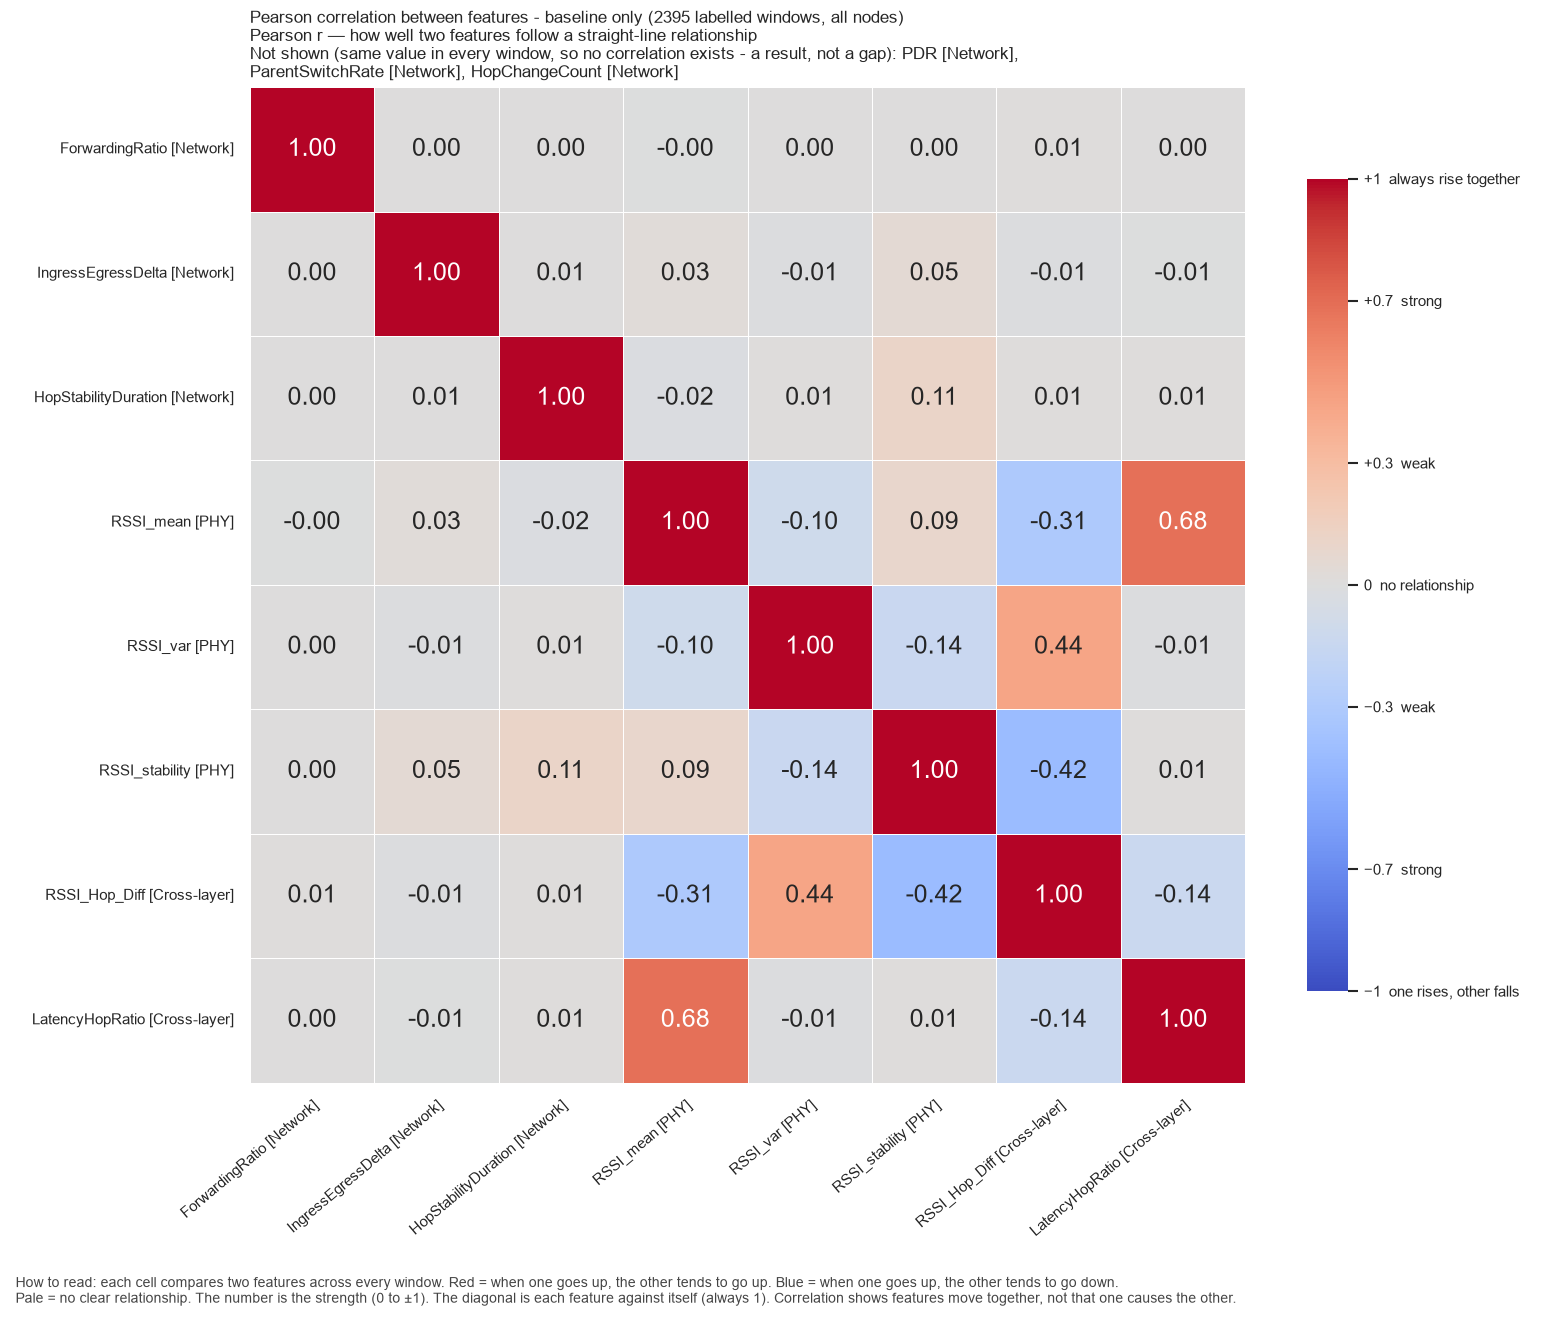

Data behind this chart, as committed beside it:
, ForwardingRatio, IngressEgressDelta, HopStabilityDuration, RSSI_mean, RSSI_var, RSSI_stability, RSSI_Hop_Diff, LatencyHopRatio
ForwardingRatio, 1.0, 3.246518334317798e-05, 2.7452955895360408e-06, -0.001388, 0.001653, 1.076813248717187e-05, 0.008979, 0.0009796
IngressEgressDelta, 3.246518334317798e-05, 1.0, 0.006729, 0.02812, -0.01374, 0.04886, -0.01057, -0.005805
HopStabilityDuration, 2.7452955895360408e-06, 0.006729, 1.0, -0.02234, 0.008822, 0.11, 0.01493, 0.01129
RSSI_mean, -0.001388, 0.02812, -0.02234, 1.0, -0.1042, 0.09165, -0.3088, 0.6816
RSSI_var, 0.001653, -0.01374, 0.008822, -0.1042, 1.0, -0.142, 0.4435, -0.0127
RSSI_stability, 1.076813248717187e-05, 0.04886, 0.11, 0.09165, -0.142, 1.0, -0.4175, 0.0111
RSSI_Hop_Diff, 0.008979, -0.01057, 0.01493, -0.3088, 0.4435, -0.4175, 1.0, -0.1393
LatencyHopRatio, 0.0009796, -0.005805, 0.01129, 0.6816, -0.0127, 0.0111, -0.1393, 1.0
